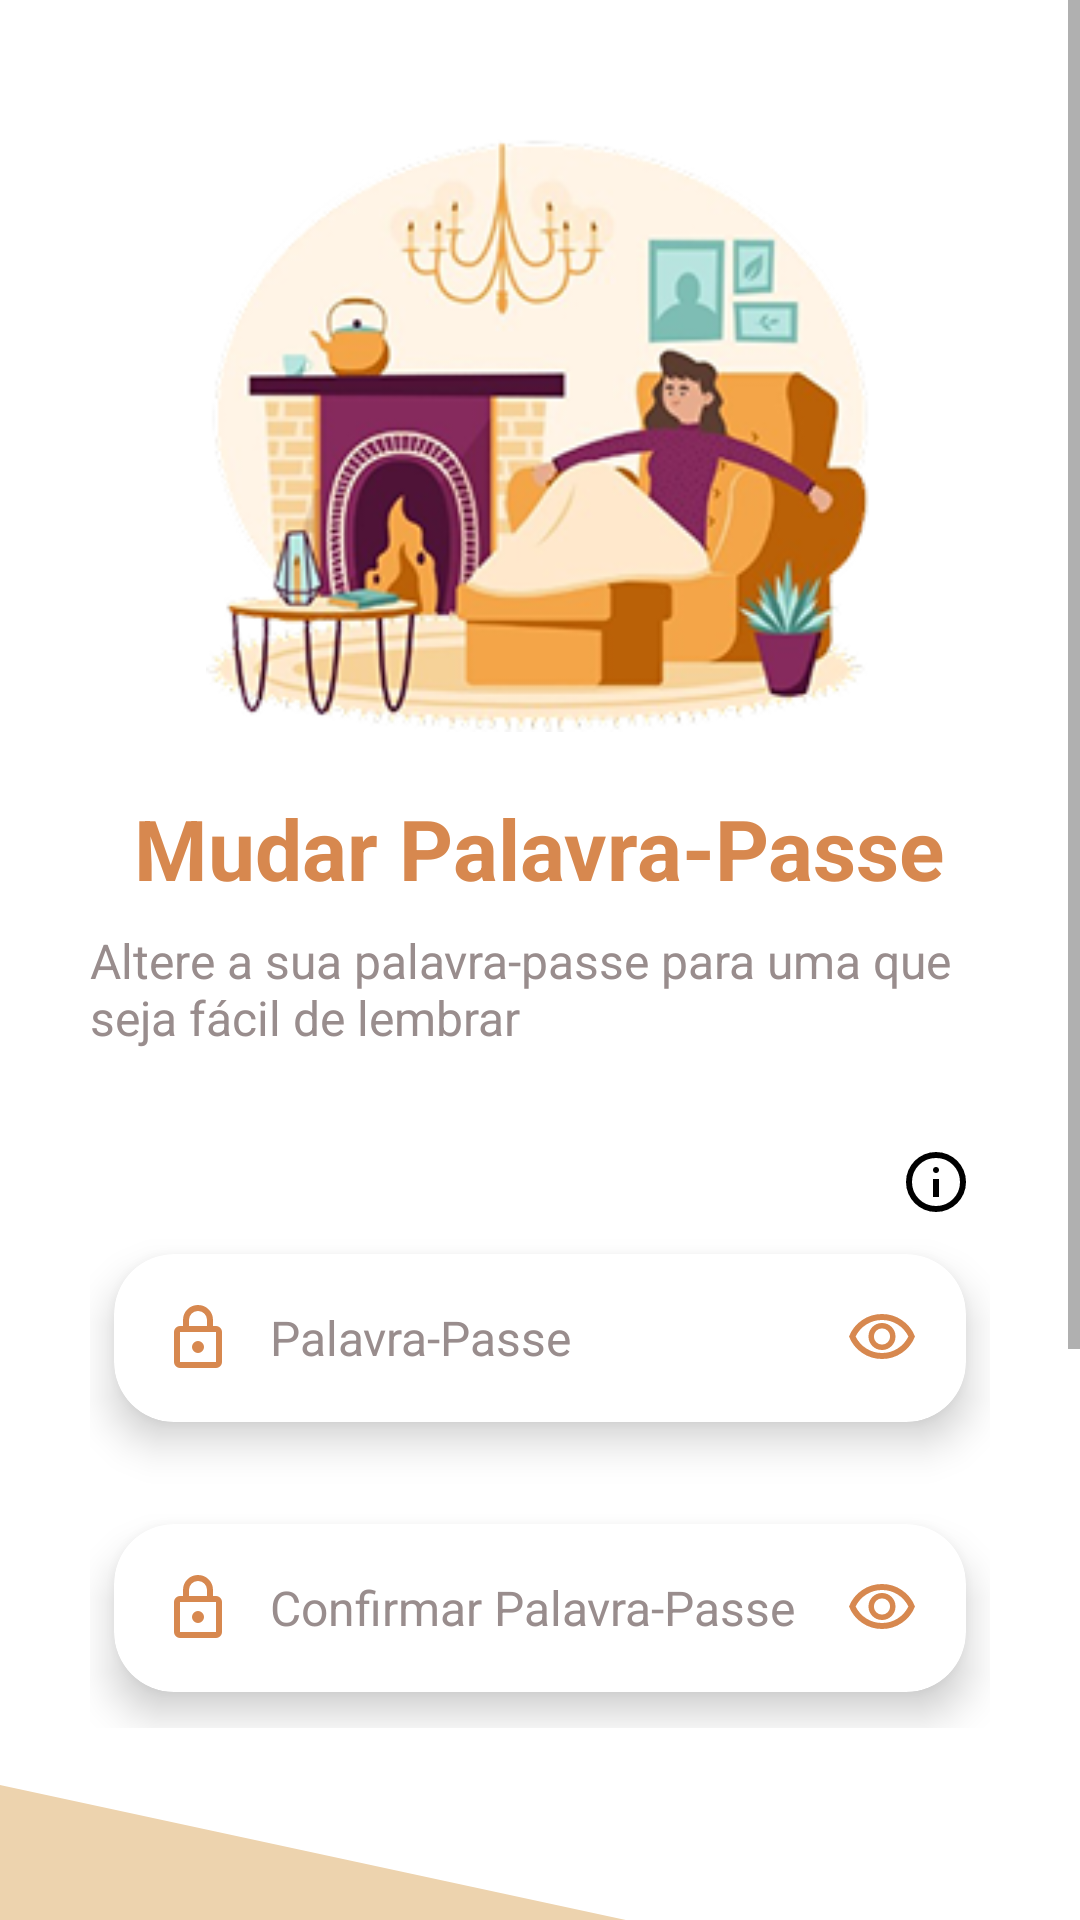

Produce the Android XML layout that renders to this screen, including the resource entries it uses.
<!-- AndroidManifest.xml: application theme Theme.GasifyProject -->
<!-- res/layout/activity_change_password.xml -->
<?xml version="1.0" encoding="utf-8"?>
<FrameLayout xmlns:android="http://schemas.android.com/apk/res/android"
    xmlns:app="http://schemas.android.com/apk/res-auto"
    android:layout_width="match_parent"
    android:layout_height="match_parent"
    android:background="@color/background">

    
    <ScrollView
        android:id="@+id/scrollViewForm"
        android:layout_width="match_parent"
        android:layout_height="match_parent"
        android:visibility="visible">

        <LinearLayout
            android:layout_width="match_parent"
            android:layout_height="wrap_content"
            android:orientation="vertical"
            android:paddingTop="24dp"
            android:gravity="center_horizontal">

            <LinearLayout
                android:layout_width="300dp"
                android:layout_height="wrap_content"
                android:orientation="vertical">

                <ImageView
                    android:layout_marginVertical="20dp"
                    android:id="@+id/imageView"
                    android:layout_width="match_parent"
                    android:layout_height="200dp"
                    app:srcCompat="@drawable/login_image" />

                
                <LinearLayout
                    android:layout_width="match_parent"
                    android:layout_height="wrap_content"
                    android:orientation="vertical"
                    android:gravity="center_horizontal"
                    android:layout_marginBottom="32dp">

                    <TextView
                        android:layout_width="wrap_content"
                        android:layout_height="wrap_content"
                        android:text="@string/changePass"
                        android:textSize="28sp"
                        android:textColor="@color/primary"
                        android:textStyle="bold" />

                    <TextView
                        android:layout_width="wrap_content"
                        android:layout_height="wrap_content"
                        android:text="@string/changePassDesc"
                        android:textSize="16sp"
                        android:textColor="@color/muted_foreground"
                        android:layout_marginTop="8dp" />
                </LinearLayout>


                


                

                <ImageView
                    android:id="@+id/infoImg"
                    android:layout_width="24dp"
                    android:layout_height="24dp"
                    android:layout_gravity="end"
                    android:layout_marginRight="6dp"
                    android:tint="@color/foreground"
                    app:srcCompat="@drawable/ic_info" />

                <com.google.android.material.card.MaterialCardView
                    android:layout_width="match_parent"
                    android:layout_height="wrap_content"
                    app:cardElevation="8dp"
                    app:cardCornerRadius="20dp"
                    android:layout_marginBottom="10dp"
                    app:cardBackgroundColor="@color/background"
                    app:cardPreventCornerOverlap="false"
                    app:cardUseCompatPadding="true"
                    android:outlineSpotShadowColor="@color/shadow_color">

                    <LinearLayout
                        android:paddingTop="64dp"
                        android:layout_width="match_parent"
                        android:layout_height="wrap_content"
                        android:orientation="horizontal"
                        android:padding="16dp"
                        android:gravity="center_vertical">

                        
                        <ImageView
                            android:layout_width="24dp"
                            android:layout_height="24dp"
                            android:src="@drawable/ic_lock"
                            android:tint="@color/primary"
                            android:layout_marginEnd="12dp" />

                        
                        <com.google.android.material.textfield.TextInputEditText
                            android:id="@+id/editTextPassword"
                            android:layout_width="0dp"
                            android:layout_height="wrap_content"
                            android:layout_weight="1"
                            android:inputType="textPassword"
                            android:hint="@string/password"
                            android:textSize="16sp"
                            android:textColor="@color/foreground"
                            android:background="@null"
                            android:padding="0dp"
                            android:minHeight="0dp"
                            android:imeOptions="actionDone" />

                        
                        <ImageView
                            android:id="@+id/imageViewPasswordToggle"
                            android:layout_width="24dp"
                            android:layout_height="24dp"
                            android:src="@drawable/ic_visibility"
                            android:tint="@color/primary"
                            android:layout_marginStart="12dp"
                            android:contentDescription="Toggle password visibility" />
                    </LinearLayout>
                </com.google.android.material.card.MaterialCardView>

                <com.google.android.material.card.MaterialCardView
                    android:layout_width="match_parent"
                    android:layout_height="wrap_content"
                    app:cardElevation="8dp"
                    app:cardCornerRadius="20dp"
                    app:cardBackgroundColor="@color/background"
                    app:cardPreventCornerOverlap="false"
                    app:cardUseCompatPadding="true"
                    android:outlineSpotShadowColor="@color/shadow_color">

                    <LinearLayout
                        android:paddingTop="64dp"
                        android:layout_width="match_parent"
                        android:layout_height="wrap_content"
                        android:orientation="horizontal"
                        android:padding="16dp"
                        android:gravity="center_vertical">

                        
                        <ImageView
                            android:layout_width="24dp"
                            android:layout_height="24dp"
                            android:src="@drawable/ic_lock"
                            android:tint="@color/primary"
                            android:layout_marginEnd="12dp" />

                        
                        <com.google.android.material.textfield.TextInputEditText
                            android:id="@+id/editTextConPassword"
                            android:layout_width="0dp"
                            android:layout_height="wrap_content"
                            android:layout_weight="1"
                            android:inputType="textPassword"
                            android:hint="@string/conPassword"
                            android:textSize="16sp"
                            android:textColor="@color/foreground"
                            android:background="@null"
                            android:padding="0dp"
                            android:minHeight="0dp"
                            android:imeOptions="actionDone" />

                        
                        <ImageView
                            android:id="@+id/imageViewConPasswordToggle"
                            android:layout_width="24dp"
                            android:layout_height="24dp"
                            android:src="@drawable/ic_visibility"
                            android:tint="@color/primary"
                            android:layout_marginStart="12dp"
                            android:contentDescription="Toggle password visibility" />
                    </LinearLayout>
                </com.google.android.material.card.MaterialCardView>

                
            </LinearLayout>

            <LinearLayout
                android:gravity="center"
                android:layout_marginTop="10dp"
                android:layout_width="match_parent"
                android:layout_height="325dp"
                android:orientation="vertical"
                android:background="@drawable/shape_rectangle_login"
                android:paddingTop="10dp">

                <LinearLayout
                    android:layout_width="300dp"
                    android:layout_height="wrap_content"
                    android:orientation="vertical">

                    
                    <Button
                        android:id="@+id/buttonLogin"
                        android:layout_width="match_parent"
                        android:layout_height="70dp"
                        android:text="@string/authenticate"
                        android:textSize="18sp"
                        android:textStyle="bold"
                        android:background="@drawable/primary_button_background"
                        android:textColor="@color/primary_foreground"
                        android:textAllCaps="false"
                        android:layout_marginBottom="16dp"
                        android:layout_marginHorizontal="8dp" />

                    
                    <LinearLayout
                        android:layout_width="wrap_content"
                        android:layout_height="wrap_content"
                        android:orientation="vertical"
                        android:layout_gravity="center">

                        <TextView
                            android:id="@+id/noAccount"
                            android:layout_width="wrap_content"
                            android:layout_height="wrap_content"
                            android:layout_gravity="center_horizontal"
                            android:text="@string/rememberNow"
                            android:textSize="16sp" />

                        <TextView
                            android:layout_marginLeft="4dp"
                            android:id="@+id/textViewLogin"
                            android:layout_width="wrap_content"
                            android:layout_height="wrap_content"
                            android:layout_gravity="center_horizontal"
                            android:text="@string/login"
                            android:textSize="16sp"
                            android:textColor="@color/primary"
                            android:textStyle="bold" />
                    </LinearLayout>
                </LinearLayout>
            </LinearLayout>
        </LinearLayout>
    </ScrollView>
</FrameLayout>
<!-- resources referenced by this layout -->
<resources>
  <color name="background">#FFFFFFFF</color>
  <color name="foreground">#FF000000</color>
  <color name="muted_foreground">#FF998D8D</color>
  <color name="primary">#FFD7884F</color>
  <color name="primary_foreground">#FFFFFFFF</color>
  <color name="shadow_color">#FF000000</color>
  <!-- drawable ic_lock (drawable) -->
  <?xml version="1.0" encoding="utf-8"?>
  <vector xmlns:android="http://schemas.android.com/apk/res/android"
      android:width="24dp"
      android:height="24dp"
      android:viewportWidth="24"
      android:viewportHeight="24">
      <path
          android:fillColor="@color/muted_foreground"
          android:pathData="M6 22q-0.825 0 -1.413 -0.588T4 20V10q0 -0.825 0.588 -1.413T6 8h1V6q0 -2.075 1.463 -3.538T12 1q2.075 0 3.538 1.463T17 6v2h1q0.825 0 1.413 0.588T20 10v10q0 0.825 -0.588 1.413T18 22H6Zm0 -2h12V10H6v10Zm6 -3q0.825 0 1.413 -0.588T14 15q0 -0.825 -0.588 -1.413T12 13q-0.825 0 -1.413 0.588T10 15q0 0.825 0.588 1.413T12 17ZM9 8h6V6q0 -1.25 -0.875 -2.125T12 3q-1.25 0 -2.125 0.875T9 6v2ZM6 20V10v10Z" />
  </vector>
  <!-- drawable shape_rectangle_login (drawable) -->
  <vector xmlns:android="http://schemas.android.com/apk/res/android" xmlns:aapt="http://schemas.android.com/aapt"
      android:viewportWidth="412"
      android:viewportHeight="302"
      android:width="412dp"
      android:height="302dp">
      <group
          android:rotation="9.92976"
          android:pivotX="-47.9029">
          <path
              android:pathData="M-47.9029 0H466.5031V311.317H-47.9029V0Z"
              android:fillColor="@color/muted" />
      </group>
  </vector>
  <string name="authenticate">Autenticar</string>
  <string name="changePass">Mudar Palavra-Passe</string>
  <string name="changePassDesc">Altere a sua palavra-passe para uma que seja fácil de lembrar</string>
  <string name="conPassword">Confirmar Palavra-Passe</string>
  <string name="login">Iniciar Sessão</string>
  <string name="password">Palavra-Passe</string>
  <string name="rememberNow">Lembrei da Palavra-Passe</string>
  <color name="muted">#FFEDD3AE</color>
  <style name="Widget.GasifyProject.Button" parent="Widget.MaterialComponents.Button">
          <item name="android:background">@drawable/primary_button_background</item>
          <item name="android:textColor">@color/primary_foreground</item>
          <item name="android:textSize">18sp</item>
          <item name="android:textStyle">bold</item>
          <item name="android:textAllCaps">false</item>
          <item name="cornerRadius">28dp</item>
      </style>
  <style name="Widget.GasifyProject.TextInputLayout" parent="Widget.MaterialComponents.TextInputLayout.OutlinedBox">
          <item name="boxStrokeColor">@color/transparent</item>
          <item name="boxStrokeWidth">0dp</item>
          <item name="boxStrokeWidthFocused">0dp</item>
          <item name="boxBackgroundMode">none</item>
          <item name="boxBackgroundColor">@color/transparent</item>
          <item name="hintTextColor">@color/foreground</item> 
          <item name="android:paddingTop">0dp</item>
          <item name="android:paddingBottom">0dp</item>
          <item name="shapeAppearanceOverlay">@style/ShapeAppearance.GasifyProject.TextInput</item>
      </style>
  <color name="card_foreground">#FF998D8D</color>
  <color name="transparent">#00000000</color>
  <style name="ShapeAppearance.GasifyProject.TextInput" parent="ShapeAppearance.MaterialComponents.SmallComponent">
          <item name="cornerFamily">rounded</item>
          <item name="cornerSize">16dp</item>
      </style>
</resources>
